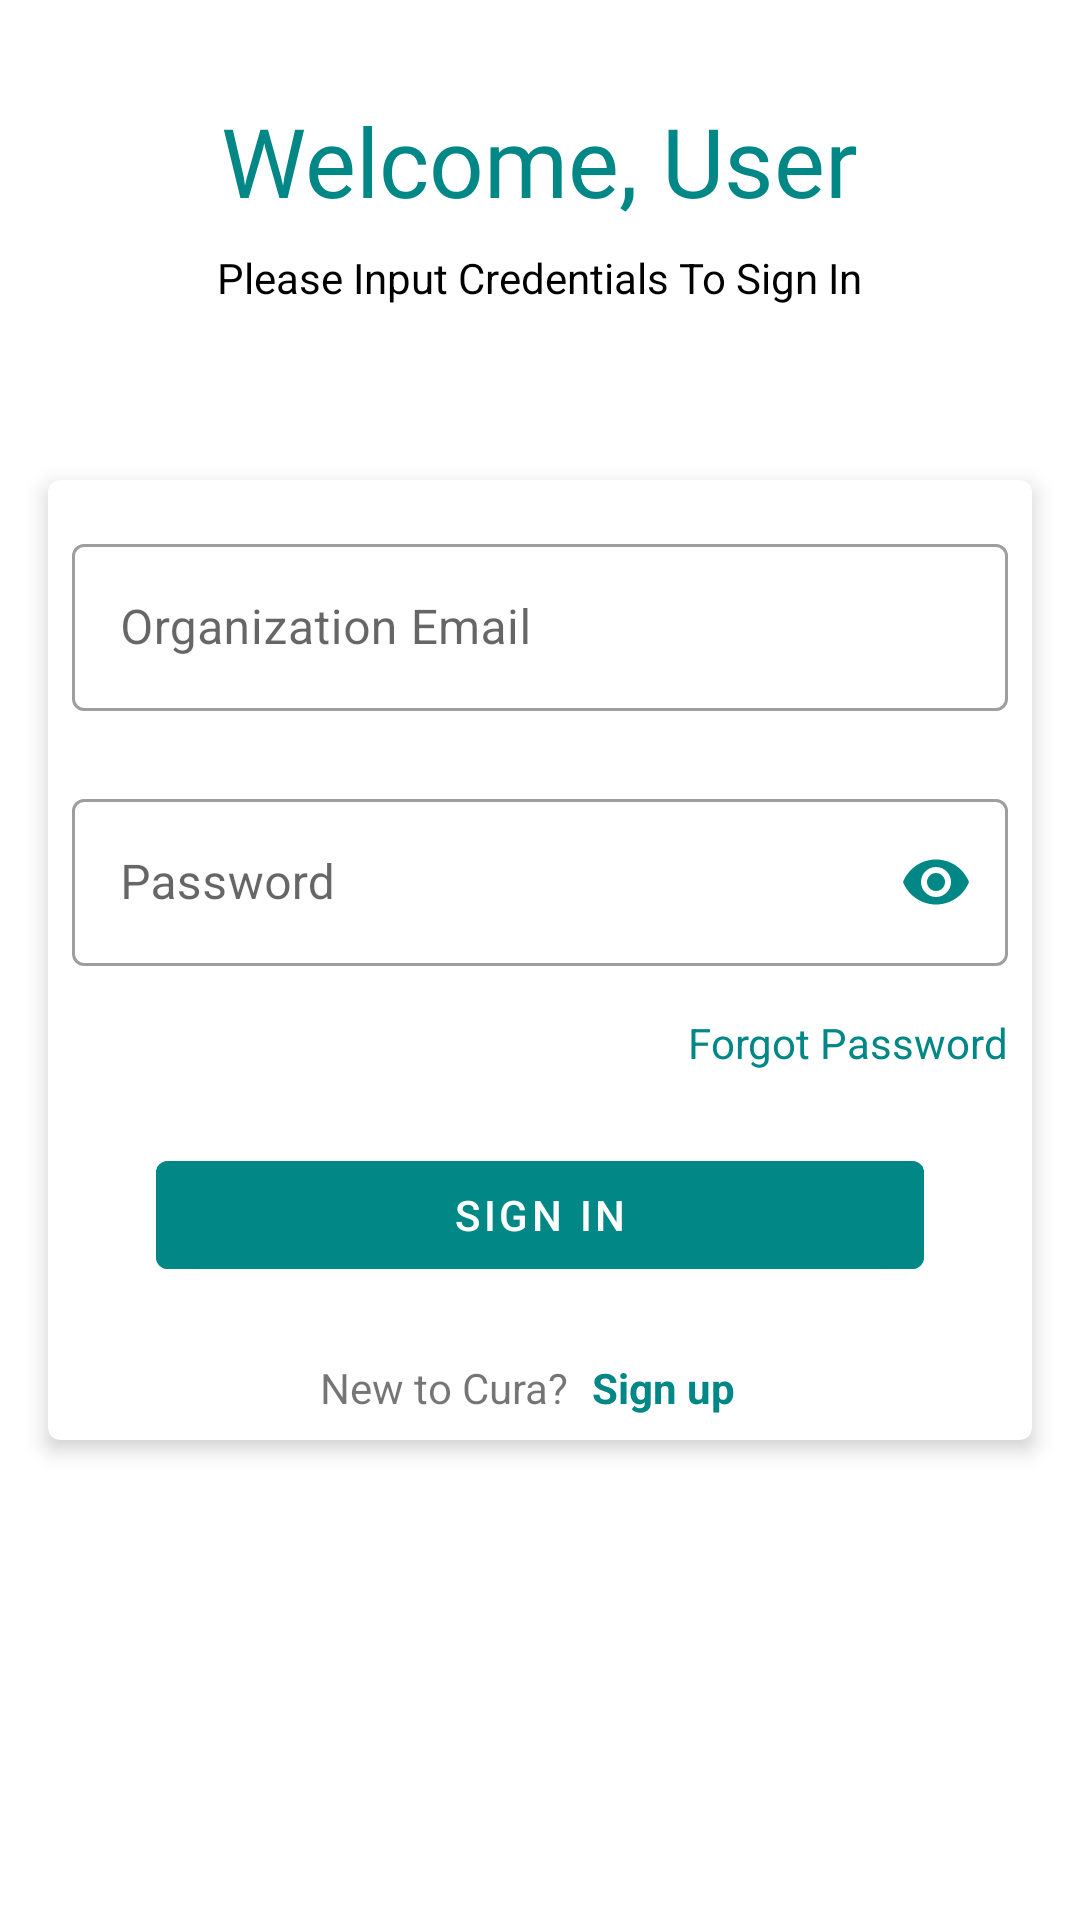

The Android layout XML behind this screen, and the referenced resources:
<!-- AndroidManifest.xml: application theme Theme.CuraOrganization -->
<!-- res/layout/fragment_sign_in.xml -->
<?xml version="1.0" encoding="utf-8"?>
<androidx.constraintlayout.widget.ConstraintLayout xmlns:android="http://schemas.android.com/apk/res/android"
    xmlns:tools="http://schemas.android.com/tools"
    android:layout_width="match_parent"
    android:layout_height="match_parent"
    xmlns:app="http://schemas.android.com/apk/res-auto"
    tools:context=".auth.ui.SignIn">

    <RelativeLayout
        android:layout_width="match_parent"
        android:layout_height="match_parent"
        app:layout_constraintStart_toStartOf="parent"
        app:layout_constraintBottom_toBottomOf="parent"
        app:layout_constraintEnd_toEndOf="parent"
        app:layout_constraintTop_toTopOf="parent">

        <TextView
            android:id="@+id/sign_in_welcome_note"
            android:layout_width="wrap_content"
            android:layout_height="wrap_content"
            android:layout_centerHorizontal="true"
            android:layout_marginTop="@dimen/margin_maxi"
            android:fontFamily="@font/nabila"
            android:text="@string/sign_in_note"
            android:textColor="@color/custom_color"
            android:textSize="32sp" />

        <TextView
            android:id="@+id/sign_in_welcome_sub_note"
            android:layout_width="wrap_content"
            android:layout_height="wrap_content"
            android:layout_below="@id/sign_in_welcome_note"
            android:layout_centerHorizontal="true"
            android:layout_marginTop="@dimen/margin_mini"
            android:text="@string/sign_in_sub_note"
            android:textColor="@color/black" />


        <com.google.android.material.card.MaterialCardView
            android:id="@+id/sign_in_card_view"
            android:layout_width="match_parent"
            android:layout_height="wrap_content"
            android:layout_centerInParent="true"
            android:layout_margin="16dp"
            android:padding="@dimen/padding_midi"
            app:cardCornerRadius="4dp"
            app:cardElevation="4dp">


            <LinearLayout
                android:layout_width="match_parent"
                android:layout_height="wrap_content"
                android:orientation="vertical">

                <com.google.android.material.textfield.TextInputLayout
                    android:id="@+id/text_input_layout_sign_in_email"
                    style="@style/Widget.MaterialComponents.TextInputLayout.OutlinedBox"
                    android:layout_width="match_parent"
                    android:layout_height="wrap_content"
                    android:layout_margin="@dimen/margin_mini"
                    android:hint="@string/sign_in_organization_email"
                    android:paddingTop="@dimen/padding_midi">

                    <com.google.android.material.textfield.TextInputEditText
                        android:id="@+id/sign_in_email"
                        android:layout_width="match_parent"
                        android:layout_height="wrap_content"
                        android:inputType="textEmailAddress"
                        android:labelFor="@id/sign_in_email"
                        android:importantForAutofill="no" />
                </com.google.android.material.textfield.TextInputLayout>

                <com.google.android.material.textfield.TextInputLayout
                    android:id="@+id/text_input_layout_sign_in_password"
                    style="@style/Widget.MaterialComponents.TextInputLayout.OutlinedBox"
                    android:layout_width="match_parent"
                    android:layout_height="wrap_content"
                    android:layout_margin="@dimen/margin_mini"
                    android:hint="@string/sign_in_password"
                    android:paddingTop="8dp"
                    app:passwordToggleEnabled="true"
                    app:passwordToggleTint="@color/custom_color">
                    

                    <com.google.android.material.textfield.TextInputEditText
                        android:id="@+id/sign_in_password"
                        android:layout_width="match_parent"
                        android:layout_height="wrap_content"
                        android:inputType="textPassword"
                        android:labelFor="@id/sign_in_email"
                        android:importantForAutofill="no" />
                </com.google.android.material.textfield.TextInputLayout>

                <TextView
                    android:id="@+id/sign_in_forgot_password_text"
                    android:layout_width="wrap_content"
                    android:layout_height="wrap_content"
                    android:layout_gravity="end"
                    android:padding="@dimen/padding_midi"
                    android:text="@string/sign_in_forgot_password"
                    android:textColor="@color/custom_color" />

                <com.google.android.material.button.MaterialButton
                    android:id="@+id/btn_sign_in"
                    style="@style/Widget.MaterialComponents.Button"
                    android:layout_width="@dimen/button_width_xxl"
                    android:layout_height="wrap_content"
                    android:backgroundTint="@color/custom_color"
                    android:layout_gravity="center_horizontal"
                    android:layout_margin="@dimen/margin_midi"
                    android:padding="@dimen/padding_midi"
                    android:text="@string/sign_in_btn_txt" />

                <LinearLayout
                    android:layout_width="match_parent"
                    android:layout_height="wrap_content"
                    android:orientation="horizontal"
                    android:gravity="center">

                    <TextView
                        android:layout_width="wrap_content"
                        android:layout_height="wrap_content"
                        android:text="@string/sign_in_create_account_prompt_text"/>
                    <TextView
                        android:id="@+id/signin_signup_prompt"
                        android:layout_width="wrap_content"
                        android:layout_height="wrap_content"
                        android:textColor="@color/custom_color"
                        android:textStyle="bold"
                        android:layout_margin="@dimen/padding_mini"
                        android:padding="@dimen/padding_mini"
                        android:text="@string/sign_in_sign_up_prompt"/>

                </LinearLayout>

            </LinearLayout>

        </com.google.android.material.card.MaterialCardView>























    </RelativeLayout>




</androidx.constraintlayout.widget.ConstraintLayout>
<!-- resources referenced by this layout -->
<resources>
  <color name="black">#FF000000</color>
  <color name="custom_color">#FF018786</color>
  <dimen name="button_width_xxl">256dp</dimen>
  <dimen name="margin_maxi">32dp</dimen>
  <dimen name="margin_midi">16dp</dimen>
  <dimen name="margin_mini">8dp</dimen>
  <dimen name="padding_midi">8dp</dimen>
  <dimen name="padding_mini">4dp</dimen>
  <string name="sign_in_btn_txt">Sign In</string>
  <string name="sign_in_create_account_prompt_text">New to Cura? </string>
  <string name="sign_in_forgot_password">Forgot Password</string>
  <string name="sign_in_note">Welcome, User</string>
  <string name="sign_in_organization_email">Organization Email</string>
  <string name="sign_in_password">Password</string>
  <string name="sign_in_sign_up_prompt">Sign up</string>
  <string name="sign_in_sub_note">Please Input Credentials To Sign In</string>
  <style name="Theme.CuraOrganization" parent="Theme.MaterialComponents.DayNight.NoActionBar">
          
          <item name="colorPrimary">@color/custom_color</item>
          <item name="colorPrimaryVariant">@color/teal_700</item>
          <item name="colorOnPrimary">@color/white</item>
          
          <item name="colorSecondary">@color/teal_200</item>
          <item name="colorSecondaryVariant">@color/teal_700</item>
          <item name="colorOnSecondary">@color/black</item>
          
          <item name="android:statusBarColor" tools:targetApi="l">?attr/colorPrimaryVariant</item>
          
  
          <item name="otpViewStyle">@style/OtpWidget.OtpView</item>
  
      </style>
  <color name="teal_700">#FF018786</color>
  <color name="white">#FFFFFFFF</color>
  <color name="teal_200">#FF03DAC5</color>
  <style name="OtpWidget.OtpView" parent="Widget.AppCompat.EditText">
          <item name="android:background">@null</item>
          <item name="android:minHeight">0dp</item>
          <item name="android:maxLines">1</item>
      </style>
</resources>
